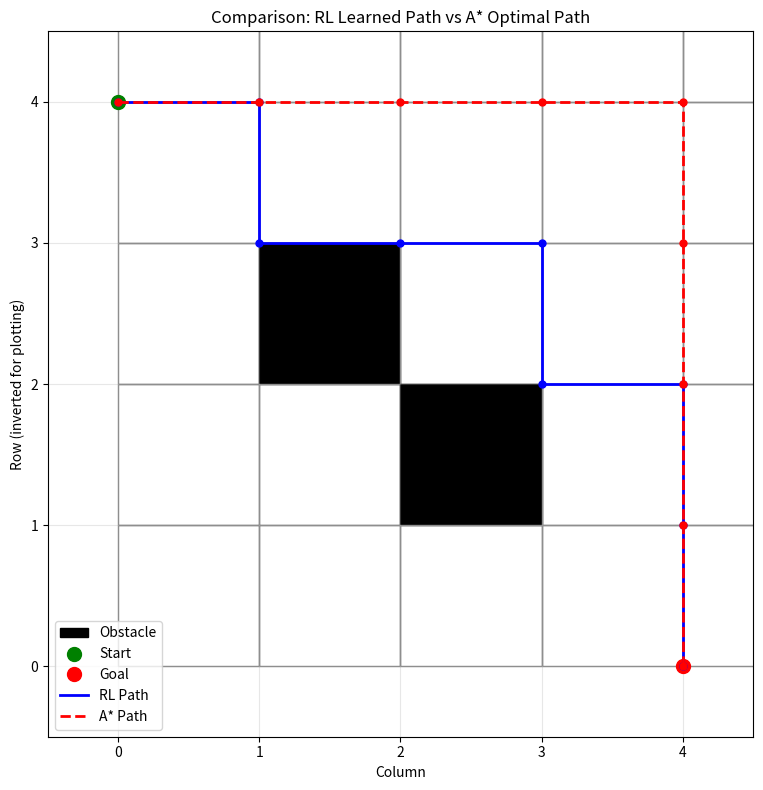
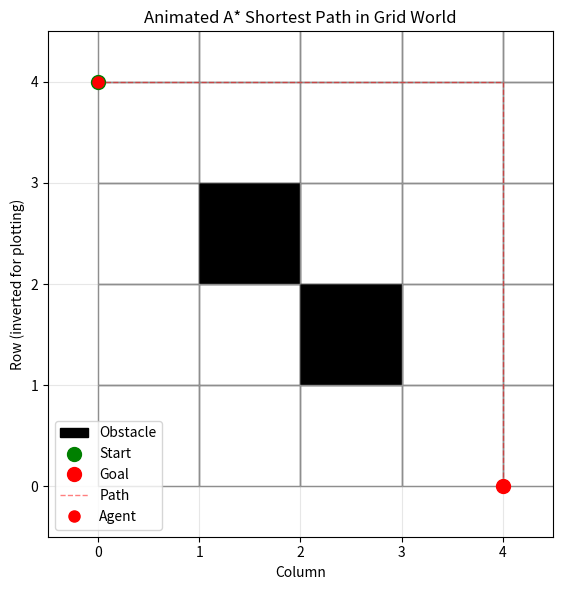

Reproduce these figures in Python, in order.
import numpy as np
import random
import matplotlib.pyplot as plt
from matplotlib.animation import FuncAnimation
import heapq

class GridEnv:
    def __init__(self, size=5):
        self.size = size
        self.goal = (size-1, size-1)
        self.start = (0, 0)
        # Add some obstacles for interest
        self.obstacles = set([(2,1), (3,2)])
        self.actions = {'up': (-1, 0), 'down': (1, 0), 'left': (0, -1), 'right': (0, 1)}
        self.action_names = list(self.actions.keys())
        self.reset()
    
    def reset(self):
        self.current = self.start
        return self.current
    
    def step(self, action):
        dx, dy = self.actions[action]
        nx, ny = self.current[0] + dx, self.current[1] + dy
        if not (0 <= nx < self.size and 0 <= ny < self.size) or (nx, ny) in self.obstacles:
            # Invalid move: stay put with penalty
            reward = -1
            done = False
        else:
            self.current = (nx, ny)
            reward = -1  # Cost per step
            done = self.current == self.goal
            if done:
                reward = 10  # Bonus for reaching goal
        return self.current, reward, done

    def is_valid_pos(self, pos):
        x, y = pos
        return 0 <= x < self.size and 0 <= y < self.size and pos not in self.obstacles

    def get_neighbors(self, pos):
        neighbors = []
        for action in self.action_names:
            dx, dy = self.actions[action]
            nx, ny = pos[0] + dx, pos[1] + dy
            if self.is_valid_pos((nx, ny)):
                neighbors.append((nx, ny))
        return neighbors

# Q-Learning parameters
alpha = 0.1  # Learning rate
gamma = 0.9  # Discount factor
epsilon = 0.1  # Exploration rate
episodes = 1000

# Initialize Q-table for non-obstacle states
env = GridEnv()
Q = {}
for i in range(env.size):
    for j in range(env.size):
        if (i, j) not in env.obstacles:
            Q[(i, j)] = {a: 0.0 for a in env.action_names}

def choose_action(state, Q, epsilon):
    if random.uniform(0, 1) < epsilon:
        return random.choice(env.action_names)
    else:
        # Greedy: pick action with highest Q-value
        return max(Q[state], key=Q[state].get)

def train():
    for episode in range(episodes):
        state = env.reset()
        done = False
        while not done:
            action = choose_action(state, Q, epsilon)
            next_state, reward, done = env.step(action)
            # Q-update only for valid states and actions
            if state in Q and action in Q[state] and next_state in Q:
                old_value = Q[state][action]
                next_max = max(Q[next_state].values())
                new_value = old_value + alpha * (reward + gamma * next_max - old_value)
                Q[state][action] = new_value
            state = next_state
        if episode % 200 == 0:
            print(f"Episode {episode} completed")

# Train the agent
train()

# Find the learned path using greedy policy
def find_shortest_path(Q, start, goal):
    path = [start]
    state = start
    visited = set([start])
    while state != goal:
        action = max(Q[state], key=Q[state].get)
        dx, dy = env.actions[action]
        next_state = (state[0] + dx, state[1] + dy)
        if next_state not in Q or next_state in visited:
            # Loop or invalid, stop
            break
        path.append(next_state)
        visited.add(next_state)
        state = next_state
    return path

rl_path = find_shortest_path(Q, env.start, env.goal)
print(f"RL Learned shortest path: {rl_path}")
print(f"RL Path length (steps): {len(rl_path) - 1}")

# Optional: Print Q-table for a sample state
print("\nSample Q-values for state (0,0):")
print(Q[(0,0)])

# A* Implementation
def heuristic(a, b):
    """Manhattan distance heuristic"""
    return abs(a[0] - b[0]) + abs(a[1] - b[1])

def a_star(start, goal, env):
    open_set = []
    heapq.heappush(open_set, (0 + heuristic(start, goal), 0, start))  # (f, g, pos)
    
    came_from = {}
    g_score = {start: 0}
    f_score = {start: heuristic(start, goal)}
    
    while open_set:
        current_f, current_g, current = heapq.heappop(open_set)
        
        if current == goal:
            # Reconstruct path
            path = []
            while current in came_from:
                path.append(current)
                current = came_from[current]
            path.append(start)
            path.reverse()
            return path
        
        for neighbor in env.get_neighbors(current):
            tentative_g = g_score[current] + 1  # Cost of 1 per move
            
            if neighbor not in g_score or tentative_g < g_score[neighbor]:
                came_from[neighbor] = current
                g_score[neighbor] = tentative_g
                f_score[neighbor] = tentative_g + heuristic(neighbor, goal)
                heapq.heappush(open_set, (f_score[neighbor], tentative_g, neighbor))
    
    return []  # No path found

a_star_path = a_star(env.start, env.goal, env)
print(f"A* shortest path: {a_star_path}")
print(f"A* Path length (steps): {len(a_star_path) - 1}")

# Static visualization of both paths
def visualize_paths(env, rl_path, a_star_path):
    fig, ax = plt.subplots(figsize=(8, 8))
    ax.set_xlim(-0.5, env.size - 0.5)
    ax.set_ylim(-0.5, env.size - 0.5)
    ax.set_aspect('equal')
    ax.grid(True, linestyle='-', alpha=0.3)
    
    # Draw grid cells
    for i in range(env.size):
        for j in range(env.size):
            if (i, j) in env.obstacles:
                ax.add_patch(plt.Rectangle((j, env.size - 1 - i), 1, 1, color='black', label='Obstacle' if (i,j)==list(env.obstacles)[0] else ""))
            else:
                ax.add_patch(plt.Rectangle((j, env.size - 1 - i), 1, 1, fill=False, edgecolor='gray'))
    
    # Plot start and goal
    start_pos = env.start
    ax.plot(start_pos[1], env.size - 1 - start_pos[0], 'go', markersize=10, label='Start')
    
    goal_pos = env.goal
    ax.plot(goal_pos[1], env.size - 1 - goal_pos[0], 'ro', markersize=10, label='Goal')
    
    # Plot RL path
    if len(rl_path) > 1:
        rl_x = [p[1] for p in rl_path]
        rl_y = [env.size - 1 - p[0] for p in rl_path]
        ax.plot(rl_x, rl_y, 'b-', linewidth=2, label='RL Path')
        ax.plot(rl_x, rl_y, 'bo', markersize=5)
    
    # Plot A* path
    if len(a_star_path) > 1:
        astar_x = [p[1] for p in a_star_path]
        astar_y = [env.size - 1 - p[0] for p in a_star_path]
        ax.plot(astar_x, astar_y, 'r--', linewidth=2, label='A* Path')
        ax.plot(astar_x, astar_y, 'ro', markersize=5)
    
    ax.set_title('Comparison: RL Learned Path vs A* Optimal Path')
    ax.set_xlabel('Column')
    ax.set_ylabel('Row (inverted for plotting)')
    ax.legend()
    plt.tight_layout()
    plt.show()

# Visualize both paths
visualize_paths(env, rl_path, a_star_path)

# Animated visualization of the A* path (similar to RL animation)
def animate_path(env, path, title='Animated Path', color='b'):
    fig, ax = plt.subplots(figsize=(6, 6))
    ax.set_xlim(-0.5, env.size - 0.5)
    ax.set_ylim(-0.5, env.size - 0.5)
    ax.set_aspect('equal')
    ax.grid(True, linestyle='-', alpha=0.3)
    
    # Draw grid cells
    for i in range(env.size):
        for j in range(env.size):
            if (i, j) in env.obstacles:
                ax.add_patch(plt.Rectangle((j, env.size - 1 - i), 1, 1, color='black', label='Obstacle' if (i,j)==list(env.obstacles)[0] else ""))
            else:
                ax.add_patch(plt.Rectangle((j, env.size - 1 - i), 1, 1, fill=False, edgecolor='gray'))
    
    # Plot start and goal
    start_pos = env.start
    ax.plot(start_pos[1], env.size - 1 - start_pos[0], 'go', markersize=10, label='Start')
    
    goal_pos = env.goal
    ax.plot(goal_pos[1], env.size - 1 - goal_pos[0], 'ro', markersize=10, label='Goal')
    
    # Plot full path line
    if len(path) > 1:
        path_x = [p[1] for p in path]
        path_y = [env.size - 1 - p[0] for p in path]
        ax.plot(path_x, path_y, f'{color}--', linewidth=1, alpha=0.5, label='Path')
    
    # Initialize agent marker
    agent, = ax.plot([], [], f'{color}o', markersize=8, label='Agent')
    
    ax.set_title(title)
    ax.set_xlabel('Column')
    ax.set_ylabel('Row (inverted for plotting)')
    ax.legend()
    
    # Animation setup
    def update(frame):
        if frame < len(path):
            pos = path[frame]
            x = pos[1]
            y = env.size - 1 - pos[0]
            agent.set_data([x], [y])
        return agent,
    
    ani = FuncAnimation(fig, update, frames=len(path), interval=500, blit=True, repeat=True)
    plt.tight_layout()
    plt.show()
    return ani

# Animate the A* path
print("\nAnimating A* path...")
ani_astar = animate_path(env, a_star_path, 'Animated A* Shortest Path in Grid World', 'r')